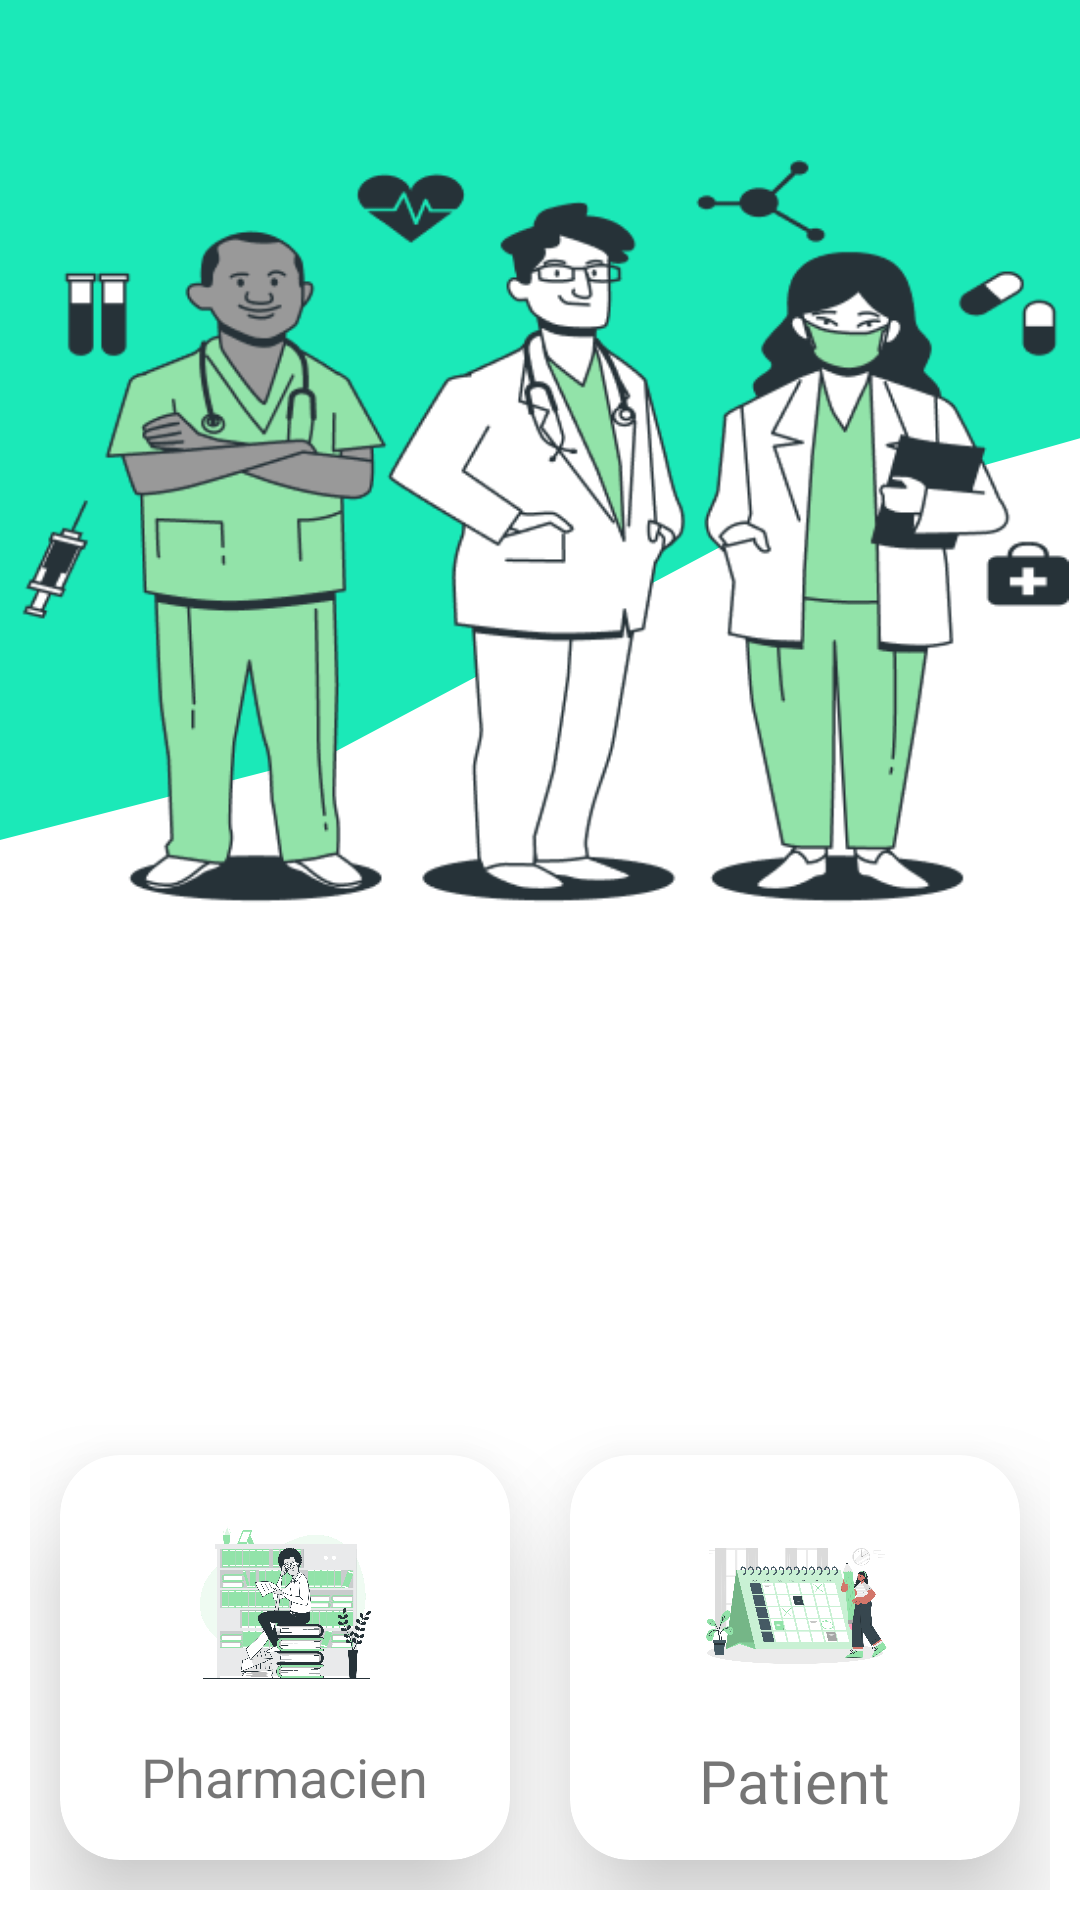

Produce the Android XML layout that renders to this screen, including the resource entries it uses.
<!-- AndroidManifest.xml: application theme Theme.WergouYaram -->
<!-- res/layout/activity_main.xml -->
<?xml version="1.0" encoding="utf-8"?>
<LinearLayout xmlns:android="http://schemas.android.com/apk/res/android"
    xmlns:app="http://schemas.android.com/apk/res-auto"
    xmlns:tools="http://schemas.android.com/tools"
    android:layout_width="match_parent"
    android:layout_height="match_parent"
    android:orientation="vertical">

    <RelativeLayout
        android:layout_width="match_parent"
        android:background="@drawable/main_background_2"
        android:layout_height="0dp"
        android:layout_weight="2">

        <ImageView
            android:layout_width="wrap_content"
            android:layout_height="250dp"
            android:layout_alignParentBottom="true"
            android:layout_centerHorizontal="true"
            android:src="@drawable/medecin"/>

    </RelativeLayout>

    <LinearLayout
        android:layout_width="match_parent"
        android:layout_height="0dp"
        android:layout_weight="1"
        android:gravity="center"
        android:orientation="vertical">

    </LinearLayout>
    <LinearLayout
        android:id="@+id/row1"
        android:layout_width="match_parent"
        android:layout_height="175dp"
        android:orientation="horizontal"
        android:layout_marginTop="10dp"
        android:padding="10dp"
        app:layout_constraintHorizontal_bias="0.0"
        app:layout_constraintStart_toStartOf="parent"
        app:layout_constraintEnd_toEndOf="parent"
        app:layout_constraintTop_toBottomOf="@+id/dashboard_image">

        <androidx.cardview.widget.CardView
            android:id="@+id/cardViewPharmacien"
            android:layout_width="0dp"
            android:layout_height="match_parent"
            android:layout_margin="10dp"
            android:layout_weight="1"
            app:cardElevation="20dp"
            app:cardCornerRadius="20dp">

            <RelativeLayout
                android:layout_width="match_parent"
                android:layout_height="match_parent">
                <TextView
                    android:id="@+id/titre1"
                    android:layout_width="wrap_content"
                    android:layout_height="wrap_content"
                    android:text="Pharmacien"
                    android:textSize="18sp"
                    android:layout_marginTop="10dp"
                    android:layout_centerHorizontal="true"
                    android:layout_below="@+id/image_menu"/>
                <ImageView
                    android:id="@+id/image_menu"
                    android:layout_width="70dp"
                    android:layout_height="70dp"
                    android:src="@drawable/reading_list_bro"
                    android:layout_marginTop="15dp"
                    android:layout_centerHorizontal="true"/>
            </RelativeLayout>


        </androidx.cardview.widget.CardView>
        <androidx.cardview.widget.CardView
            android:id="@+id/cardViewPatient"
            android:layout_width="0dp"
            android:layout_height="match_parent"
            android:layout_margin="10dp"
            android:layout_weight="1"
            app:cardElevation="20dp"
            app:cardCornerRadius="20dp">

            <RelativeLayout
                android:layout_width="match_parent"
                android:layout_height="match_parent">
                <TextView
                    android:id="@+id/titre2"
                    android:layout_width="wrap_content"
                    android:layout_height="wrap_content"
                    android:text="Patient"
                    android:textSize="20sp"
                    android:layout_marginTop="10dp"
                    android:layout_centerHorizontal="true"
                    android:layout_below="@+id/image_menu_2"/>
                <ImageView
                    android:id="@+id/image_menu_2"
                    android:layout_width="70dp"
                    android:layout_height="70dp"
                    android:src="@drawable/calendar"
                    android:layout_marginTop="15dp"
                    android:layout_centerHorizontal="true"/>
            </RelativeLayout>


        </androidx.cardview.widget.CardView>

    </LinearLayout>


</LinearLayout>
<!-- resources referenced by this layout -->
<resources>
  <!-- drawable calendar: png bitmap (drawable, 379164 bytes) -->
  <!-- drawable main_background_2 (drawable) -->
  <vector xmlns:android="http://schemas.android.com/apk/res/android"
      android:width="360dp"
      android:height="434dp"
      android:viewportWidth="360"
      android:viewportHeight="434">
      <path
          android:fillColor="#FF1BE9B8"
          android:pathData="M-90.91 434c-114.5-3.67-153.92-22.12-398.09-308.97V0H723v318.3L595.13 208.52 410.78 188.6l-161 64.85L109 360.5-90.91 434Z"/>
  </vector>
  <!-- drawable medecin: png bitmap (drawable, 50053 bytes) -->
  <!-- drawable reading_list_bro: png bitmap (drawable, 374284 bytes) -->
  <style name="Theme.WergouYaram" parent="Theme.MaterialComponents.Light.DarkActionBar">
  
          <item name="windowActionBar">false</item>
          <item name="windowNoTitle">true</item>
          <item name="android:windowIsTranslucent">true</item>
  
      </style>
</resources>
